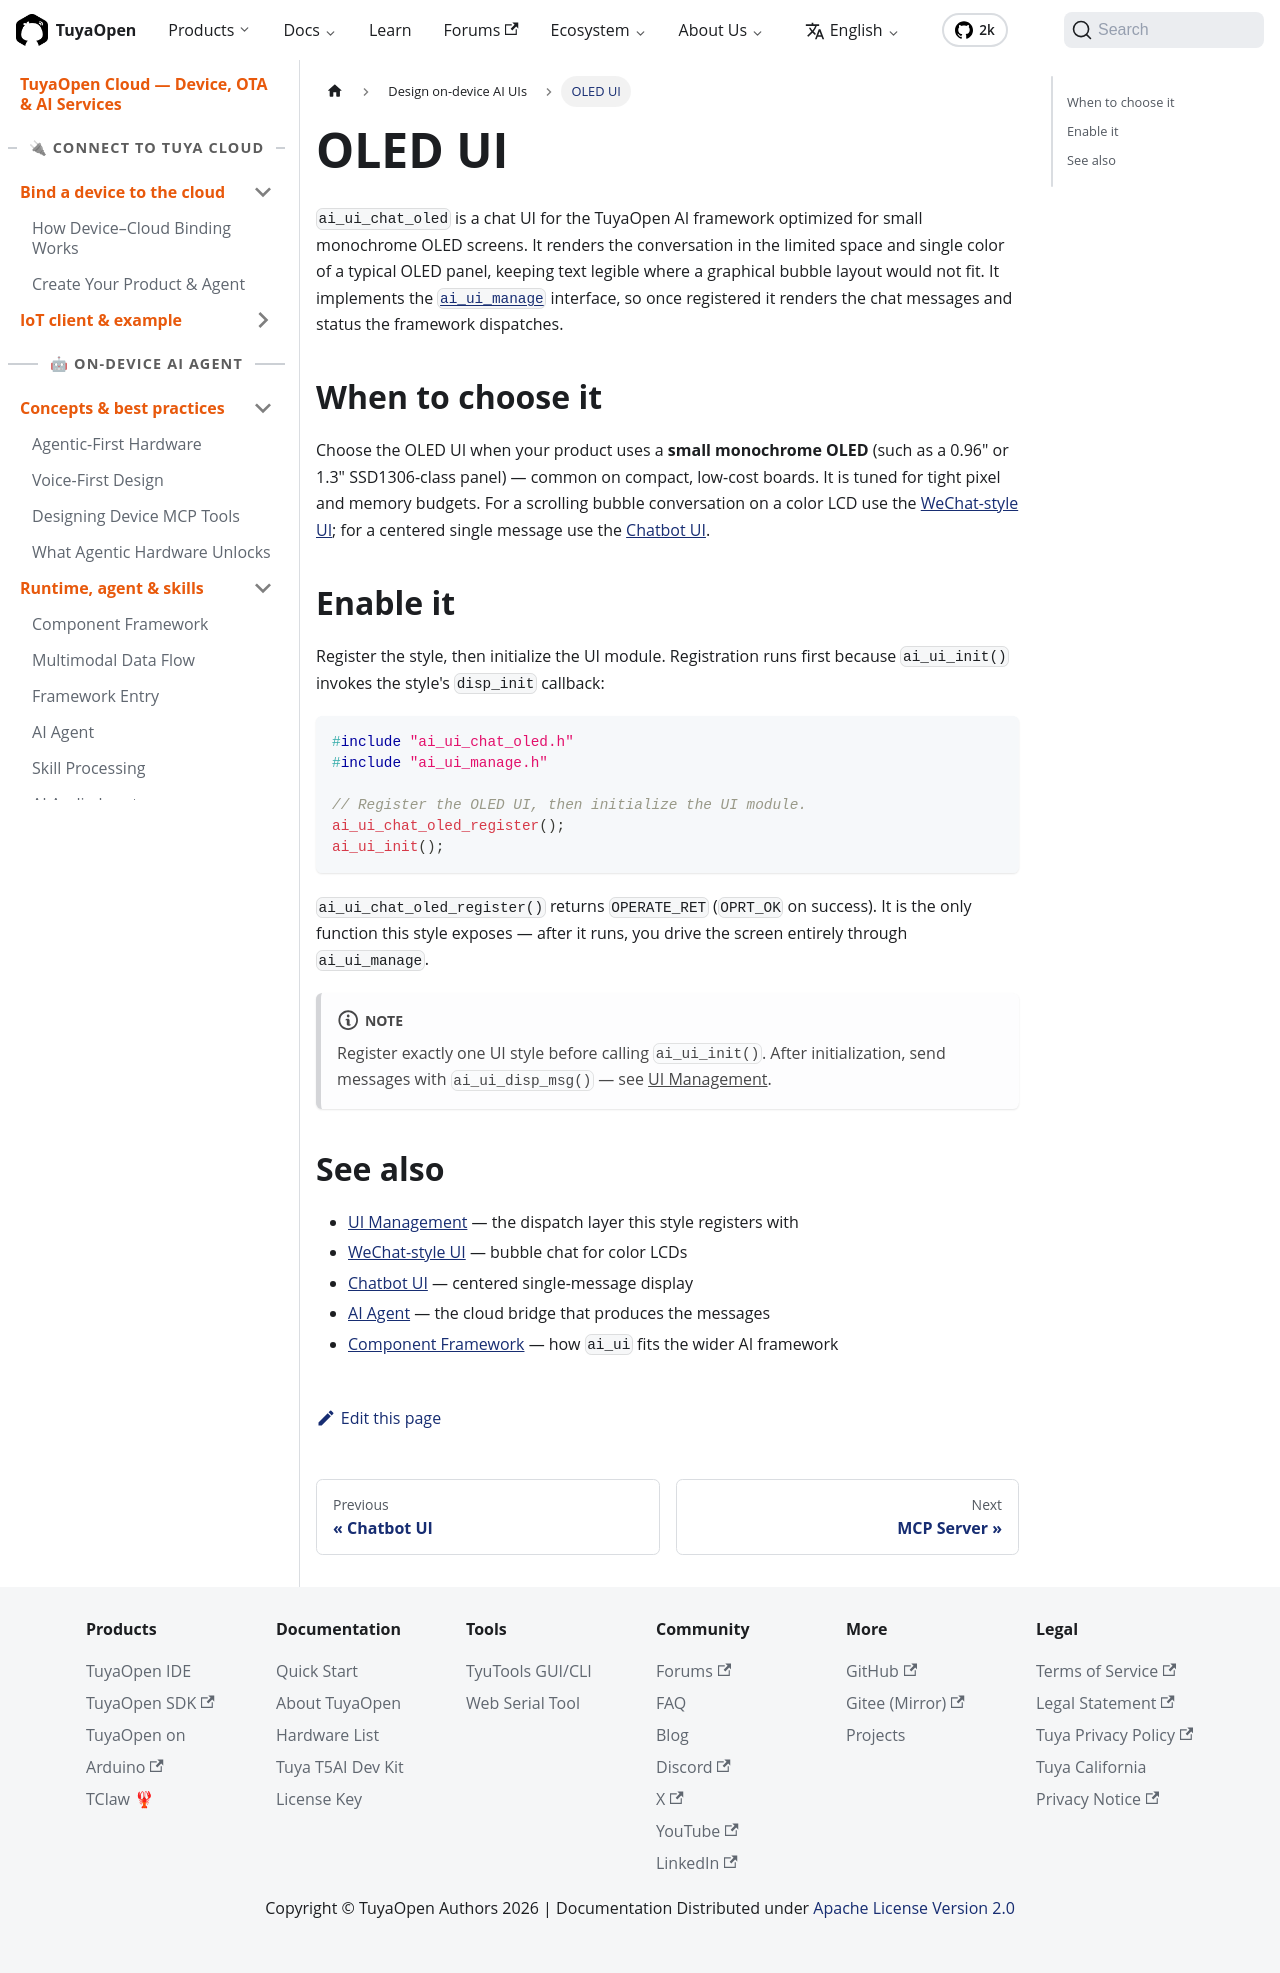

repository: Tuya-Community/TuyaOpen.io · page: docs/cloud/device-ai/ai-components/ai-ui-chat-oled.html · generator: docusaurus

---
title: OLED UI
description: "OLED UI (ai_ui_chat_oled) renders the AI conversation on small monochrome OLED panels, tuned for tight pixel and memory budgets on compact boards."
keywords:
  - oled ui
  - ai ui
  - device ai
  - tuyaopen
  - monochrome display
---

`ai_ui_chat_oled` is a chat UI for the TuyaOpen AI framework optimized for small monochrome OLED screens. It renders the conversation in the limited space and single color of a typical OLED panel, keeping text legible where a graphical bubble layout would not fit. It implements the [`ai_ui_manage`](ai-ui-manage) interface, so once registered it renders the chat messages and status the framework dispatches.

## When to choose it

Choose the OLED UI when your product uses a **small monochrome OLED** (such as a 0.96" or 1.3" SSD1306-class panel) — common on compact, low-cost boards. It is tuned for tight pixel and memory budgets. For a scrolling bubble conversation on a color LCD use the [WeChat-style UI](ai-ui-chat-wechat); for a centered single message use the [Chatbot UI](ai-ui-chat-chatbot).

## Enable it

Register the style, then initialize the UI module. Registration runs first because `ai_ui_init()` invokes the style's `disp_init` callback:

```c
#include "ai_ui_chat_oled.h"
#include "ai_ui_manage.h"

// Register the OLED UI, then initialize the UI module.
ai_ui_chat_oled_register();
ai_ui_init();
```

`ai_ui_chat_oled_register()` returns `OPERATE_RET` (`OPRT_OK` on success). It is the only function this style exposes — after it runs, you drive the screen entirely through `ai_ui_manage`.

:::note
Register exactly one UI style before calling `ai_ui_init()`. After initialization, send messages with `ai_ui_disp_msg()` — see [UI Management](ai-ui-manage).
:::

## See also

- [UI Management](ai-ui-manage) — the dispatch layer this style registers with
- [WeChat-style UI](ai-ui-chat-wechat) — bubble chat for color LCDs
- [Chatbot UI](ai-ui-chat-chatbot) — centered single-message display
- [AI Agent](ai-agent) — the cloud bridge that produces the messages
- [Component Framework](ai-components.md) — how `ai_ui` fits the wider AI framework
